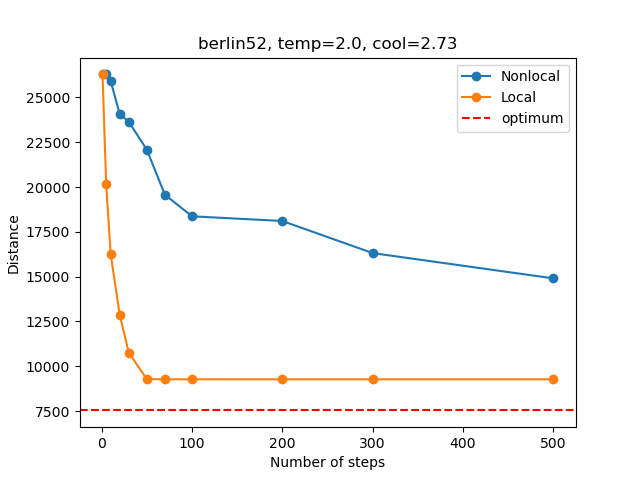

The table this chart was drawn from, first rows:
, Num_steps, Time_non, Distance_non, Time_loc, Distance_loc
0, 1, 0.0, 26280, 0.0, 26280
1, 5, 0.0004063, 26280, 0.03318, 20166
2, 10, 0.001033, 25914, 0.07589, 16261
3, 20, 0.001863, 24066, 0.1519, 12872
4, 30, 0.002708, 23642, 0.2354, 10769
5, 50, 0.004428, 22079, 0.3886, 9287
6, 70, 0.006018, 19570, 0.5036, 9276
7, 100, 0.008457, 18367, 0.6821, 9276
8, 200, 0.01794, 18104, 1.273, 9276
9, 300, 0.02469, 16314, 1.865, 9276
10, 500, 0.03835, 14904, 3.028, 9276
